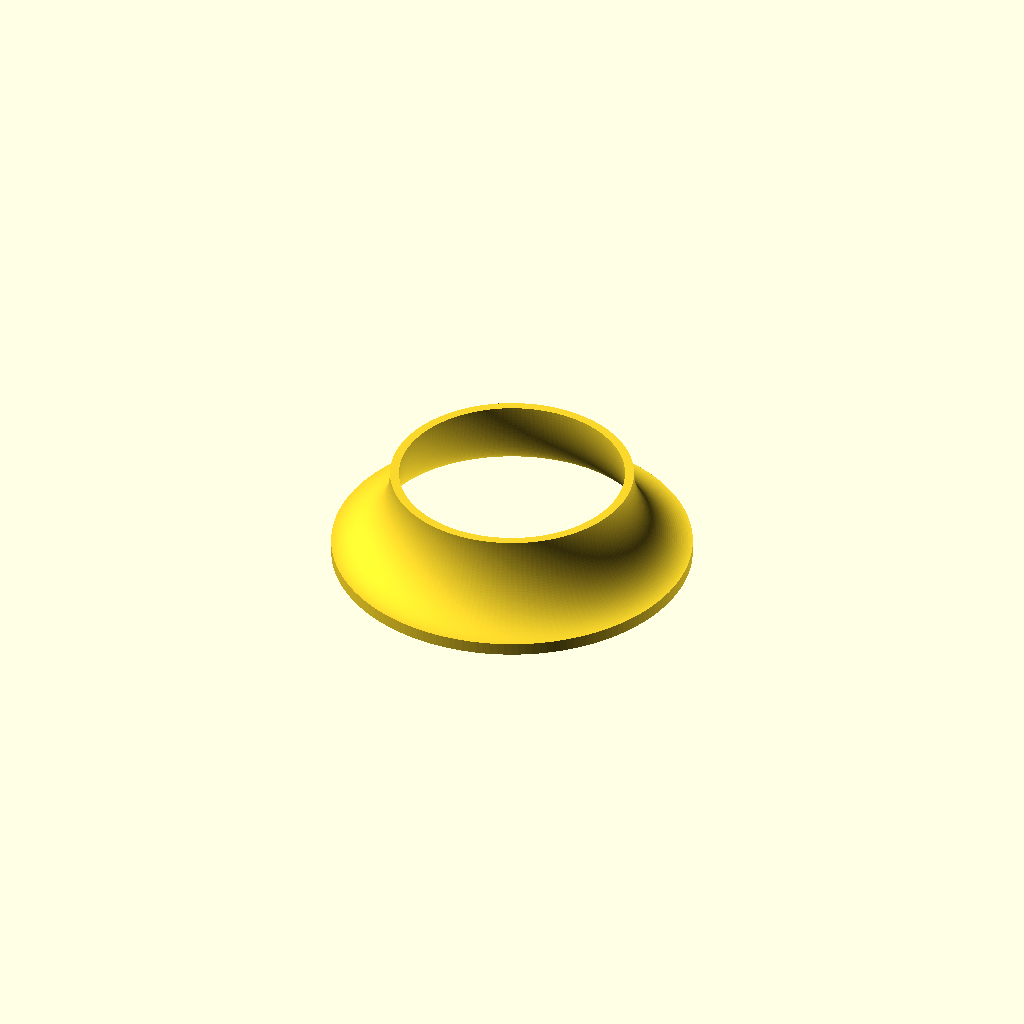
Cell 1: rendered with the file's own defaults.
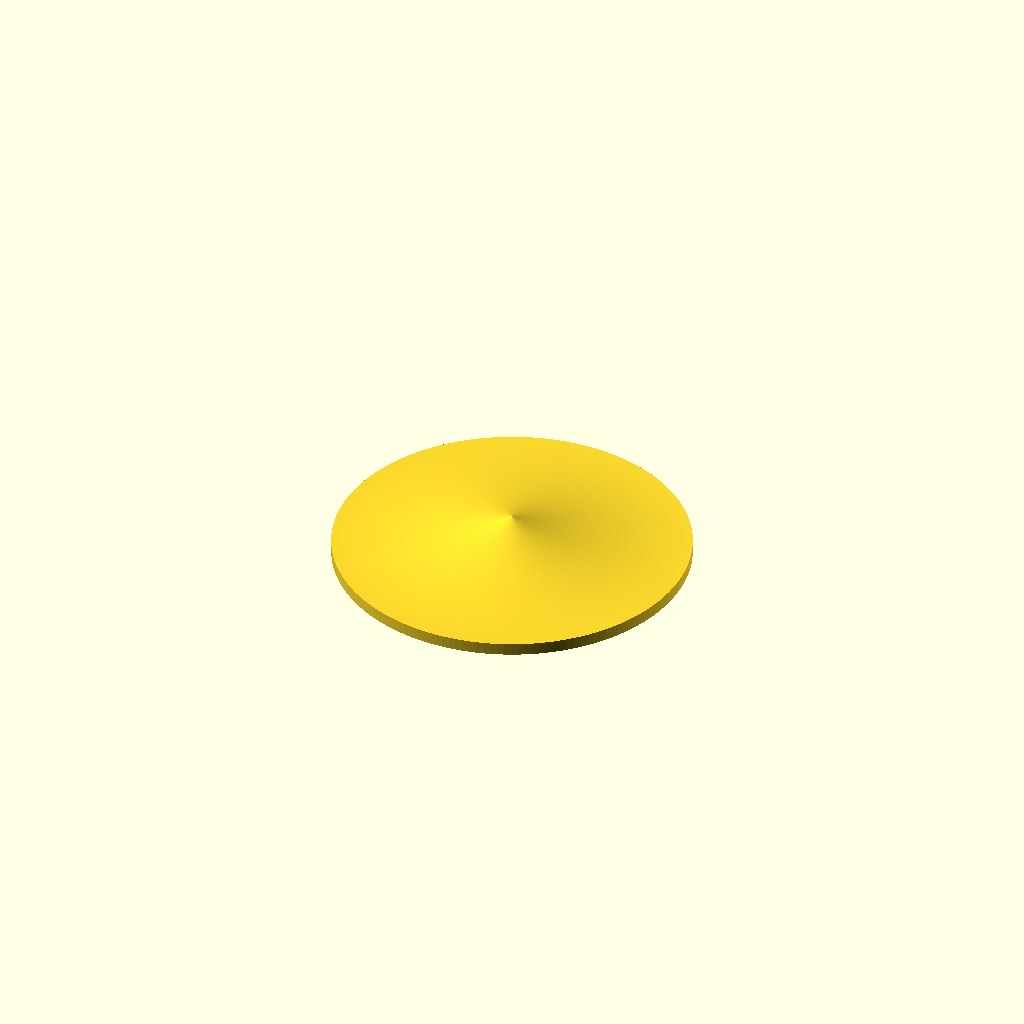
Cell 2: the same model with xScale = 2.
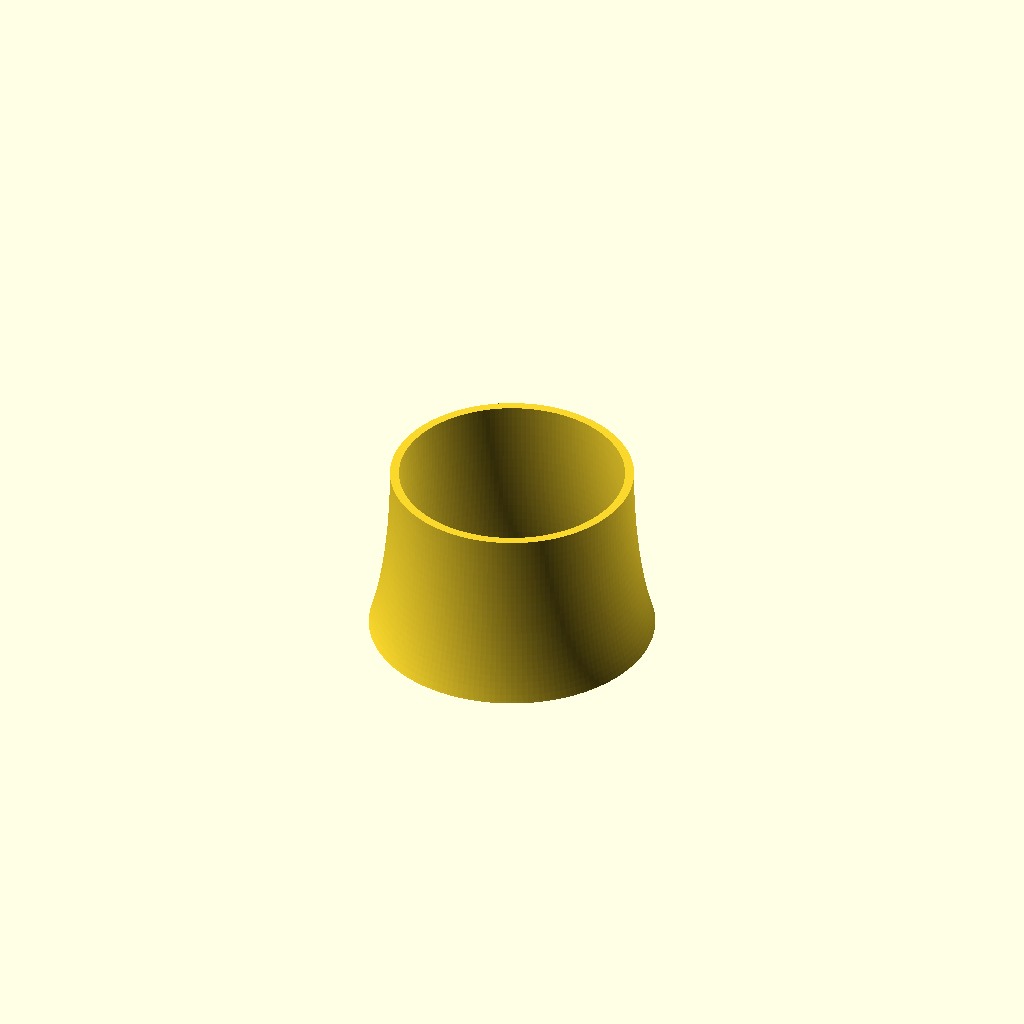
Cell 3: the same model with yScale = 2.
All cells are drawn from one camera (rotation 55°, 0°, 25°, orthographic, colour scheme Cornfield), so only the parameter changes between them.
The OpenSCAD source (openscad/models/src/main/openscad/lamps/christmas-story/lamp-shade/customizer/inlined/lamp-shade-customizer.scad-inlined.scad):

outerRadius = 15;       // [10 : 60]
squareLength = 20;      // [10 : 30]
xScale = 0.5;           // [0.1 : 0.1 : 2.0]
yScale = 0.7;           // [0.1 : 0.1 : 2.0]


lampShade(outerRadius = outerRadius,
          squareLength = squareLength,
          xScale = xScale,
          yScale = yScale);

module lampShade(fn = 160,
                 intersection_xTranslate = -20,
                 outerRadius = 10,
                 squareLength = 10,
                 xScale = 1.0,
                 yScale = 1.0)
{
    $fn = fn;

    innerRadius = outerRadius - 2.0;

    rotate_extrude(angle = 360)
    translate([intersection_xTranslate, 0, 0])
    intersection()
    {
        difference()
        {
            scale([xScale, yScale, 1])
            circle(r = outerRadius, $fn = fn);

            scale([xScale, yScale, 1])
            circle(r = innerRadius,  $fn = fn);
        }

        // use a value of of 0 to invert the shade (widder top)
        translate([0, -squareLength, 0])
        square([squareLength, squareLength]);
    }
}
Customizer parameters (derived from the source; name, type, default, range or options):
outerRadius: number, default 15, range 10 to 60
squareLength: number, default 20, range 10 to 30
xScale: number, default 0.5, range 0.1 to 2, step 0.1
yScale: number, default 0.7, range 0.1 to 2, step 0.1
